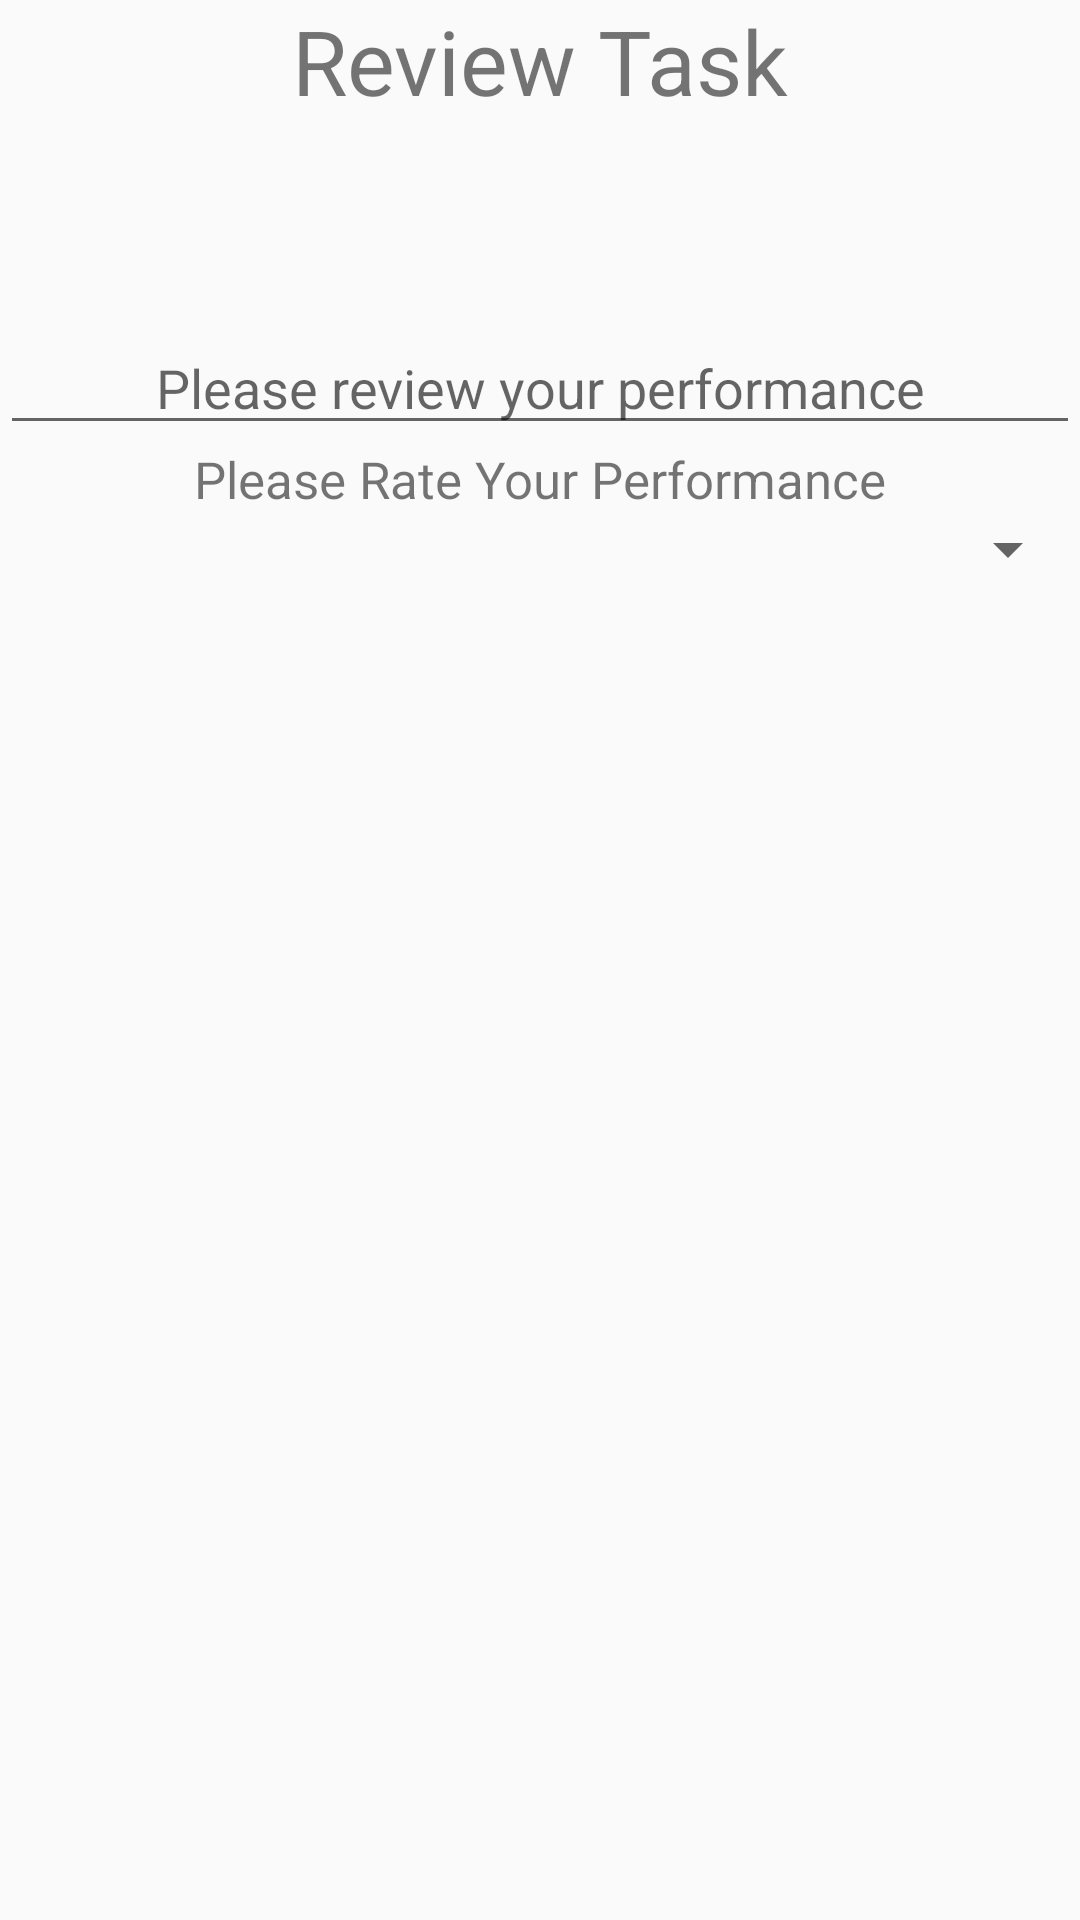

Here is an Android app screen rendered from its layout file. Give the layout XML and the strings, colors and styles it references.
<!-- AndroidManifest.xml: application theme AppTheme -->
<!-- res/layout/reviewtask_layout.xml -->
<?xml version="1.0" encoding="utf-8"?>
<RelativeLayout xmlns:android="http://schemas.android.com/apk/res/android"
    android:orientation="vertical" android:layout_width="match_parent"
    android:layout_height="match_parent">

    <TextView
        android:id="@+id/reviewDialogBox_title"
        android:text="Review Task"
        android:textSize="30dp"
        android:gravity="center"
        android:layout_width="match_parent"
        android:layout_height="wrap_content"/>

    <TextView
        android:id="@+id/reviewDialogBox_taskName"
        android:textSize="50dp"
        android:gravity="center"
        android:layout_width="match_parent"
        android:layout_height="wrap_content"
        android:layout_below="@+id/reviewDialogBox_title"/>

    <EditText
        android:id="@+id/reviewDialogBox_review"
        android:hint="Please review your performance"
        android:layout_width="match_parent"
        android:layout_height="wrap_content"
        android:gravity="center"
        android:layout_below="@+id/reviewDialogBox_taskName"/>

    <TextView
        android:id="@+id/grades_title"
        android:text="Please Rate Your Performance"
        android:textSize="17dp"
        android:gravity="center"
        android:layout_width="match_parent"
        android:layout_height="wrap_content"
        android:layout_below="@+id/reviewDialogBox_review"/>

    <Spinner
        android:id="@+id/mySpinner"
        android:layout_width="match_parent"
        android:layout_height="wrap_content"
        android:layout_below="@id/grades_title"
        />


</RelativeLayout>
<!-- resources referenced by this layout -->
<resources>
  <style name="AppTheme" parent="Theme.AppCompat.Light.NoActionBar">
          
          <item name="android:statusBarColor">@android:color/transparent</item>
      </style>
</resources>
